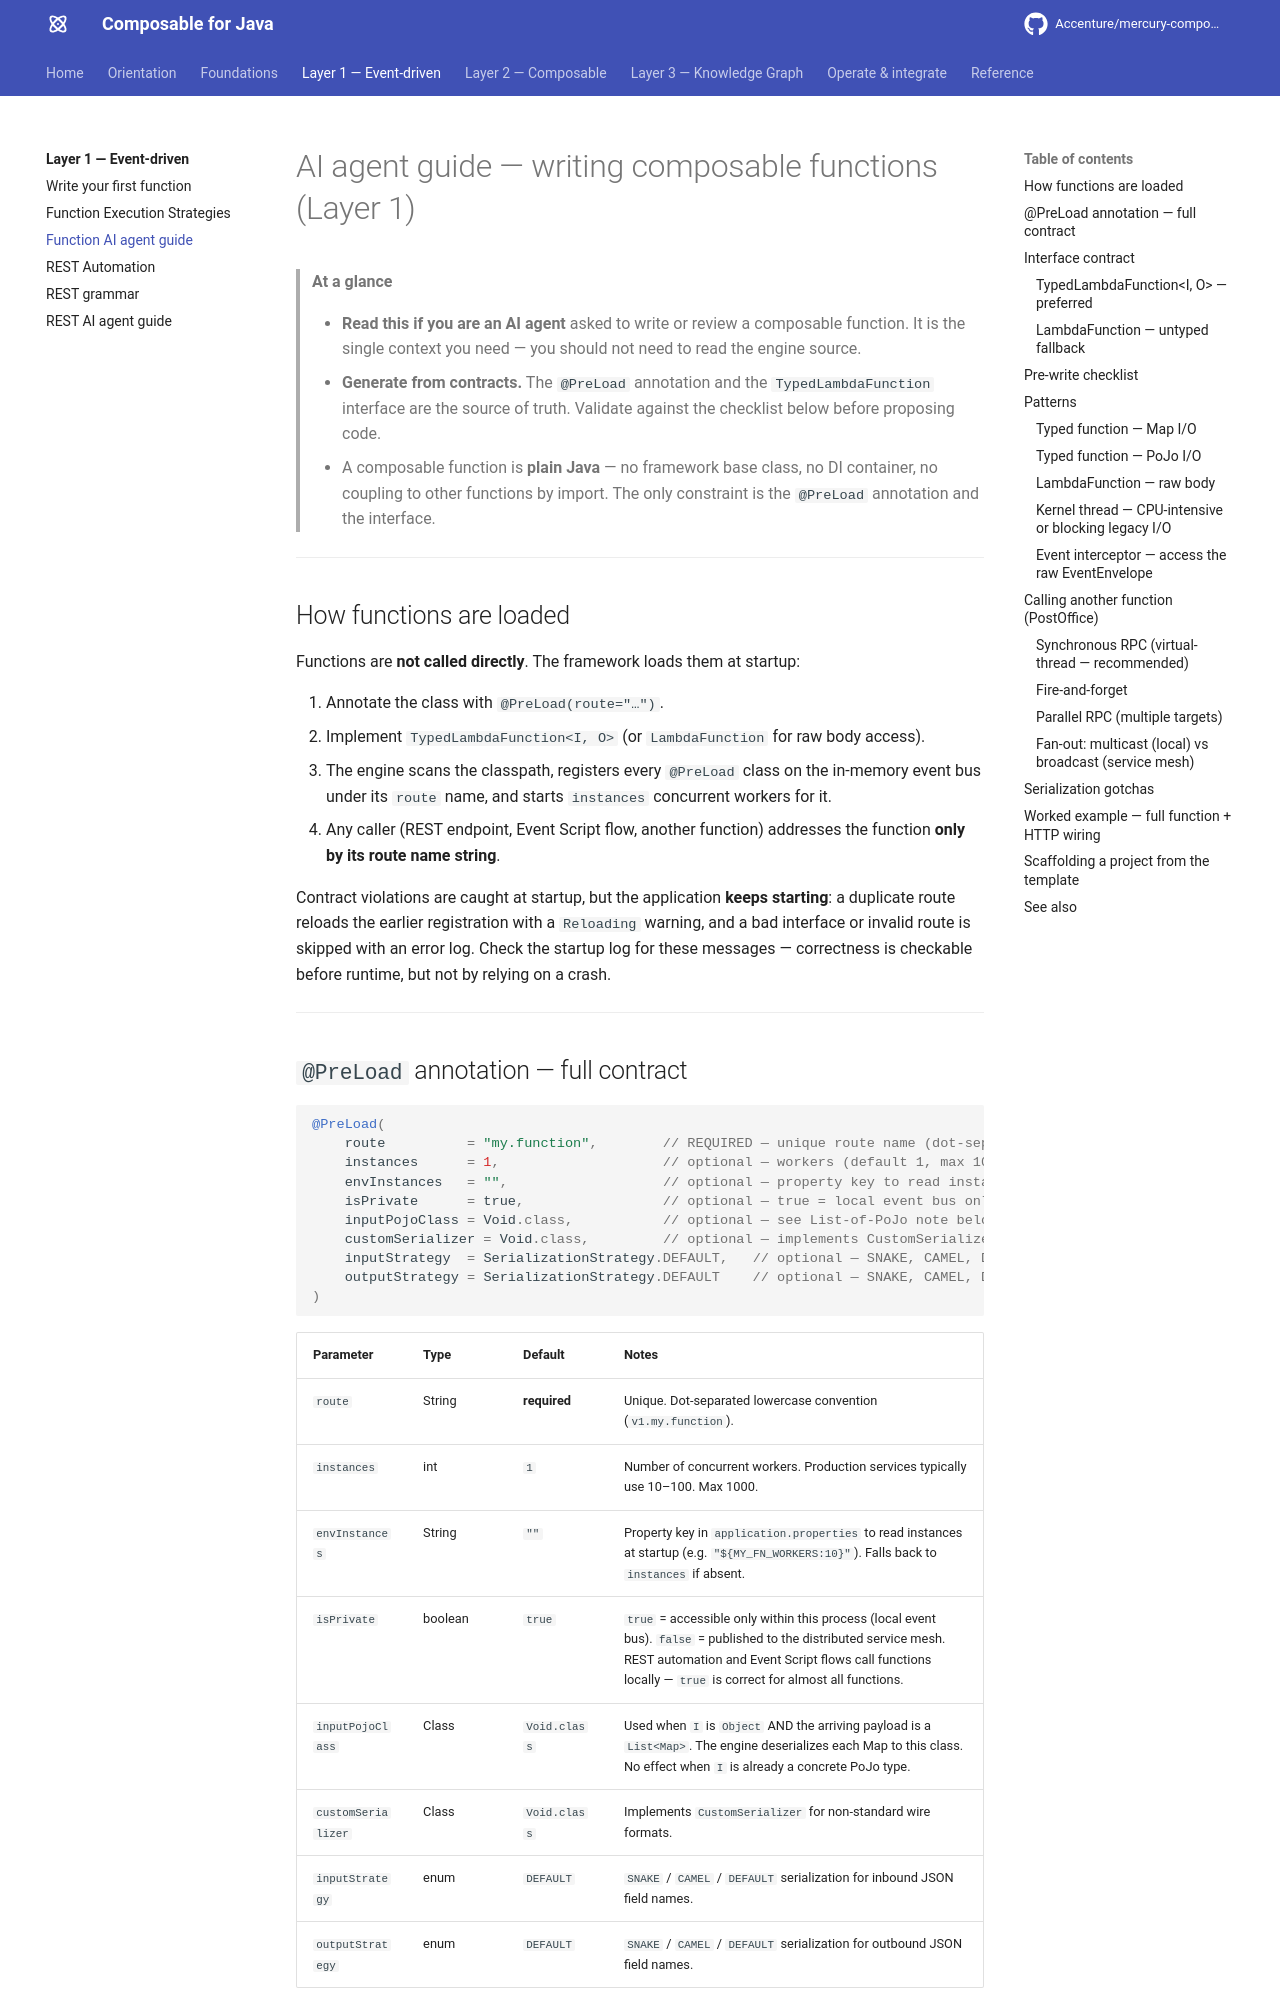

repository: jerryyanmj/mercury-composable · page: guides/event-driven/ai-agent-guide/index.html · generator: mkdocs

---
title: AI agent guide — writing composable functions (Layer 1)
summary: The authoritative context an AI agent needs to write mercury-composable functions
  correctly — the annotation contract, interface contract, a pre-write checklist, PostOffice
  RPC patterns, and worked examples.
layer: platform-core
audience: [ai-agent, developer]
keywords: [ai agent, composable function, PreLoad, TypedLambdaFunction, LambdaFunction, PostOffice, EventEnvelope, annotations, layer 1]
related:
  - guides/event-driven/write-your-first-function.md
  - guides/event-driven/function-execution.md
  - guides/annotations-reference.md
  - guides/api-overview.md
---

# AI agent guide — writing composable functions (Layer 1)

> **At a glance**
>
> - **Read this if you are an AI agent** asked to write or review a composable function. It is the
>   single context you need — you should not need to read the engine source.
> - **Generate from contracts.** The `@PreLoad` annotation and the `TypedLambdaFunction` interface are
>   the source of truth. Validate against the checklist below before proposing code.
> - A composable function is **plain Java** — no framework base class, no DI container, no coupling to
>   other functions by import. The only constraint is the `@PreLoad` annotation and the interface.

---

## How functions are loaded {#deploy}

Functions are **not called directly**. The framework loads them at startup:

1. Annotate the class with `@PreLoad(route="…")`.
2. Implement `TypedLambdaFunction<I, O>` (or `LambdaFunction` for raw body access).
3. The engine scans the classpath, registers every `@PreLoad` class on the in-memory event bus under
   its `route` name, and starts `instances` concurrent workers for it.
4. Any caller (REST endpoint, Event Script flow, another function) addresses the function **only by
   its route name string**.

Contract violations are caught at startup, but the application **keeps starting**: a duplicate
route reloads the earlier registration with a `Reloading` warning, and a bad interface or
invalid route is skipped with an error log. Check the startup log for these messages —
correctness is checkable before runtime, but not by relying on a crash.

---
